Photos from the image-classification dataset "plant_disease.v1i.folder (1)" in the GitHub repository Khushi-203006/Projects. Its 11 classes are: apple black rot, apple healthy leaf, apple scab, apple cedar rust, corn maize healthy, grape black rot, grape healthy, bell pepper bacterial spot, bell pepper healthy, blueberry healthy, corn maize common rust.

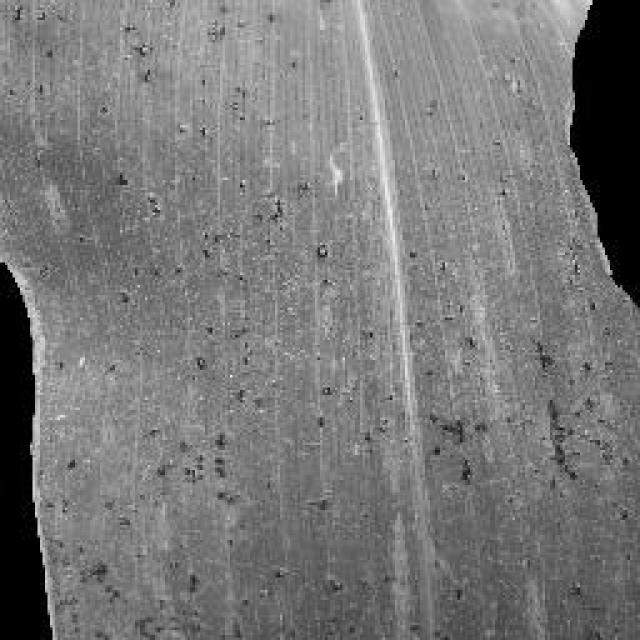
Label: corn maize common rust

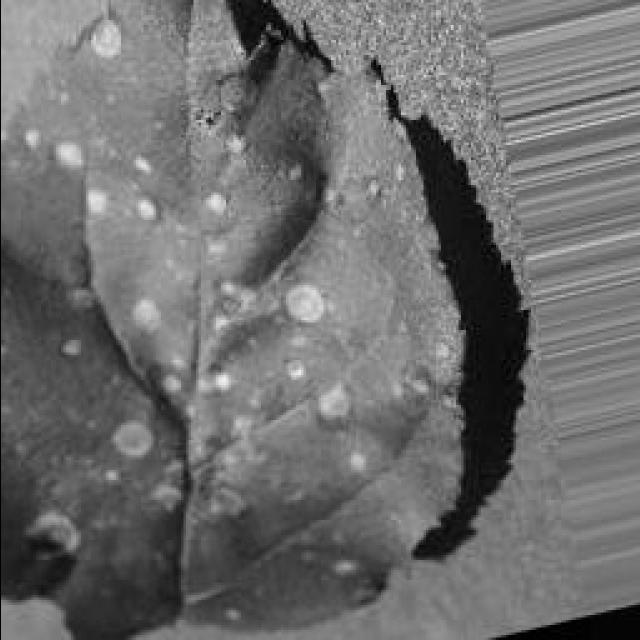
Label: apple black rot

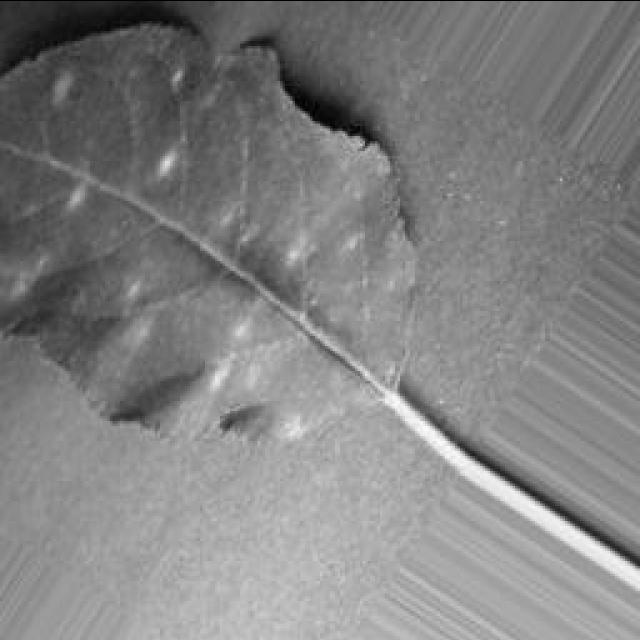
Label: apple cedar rust

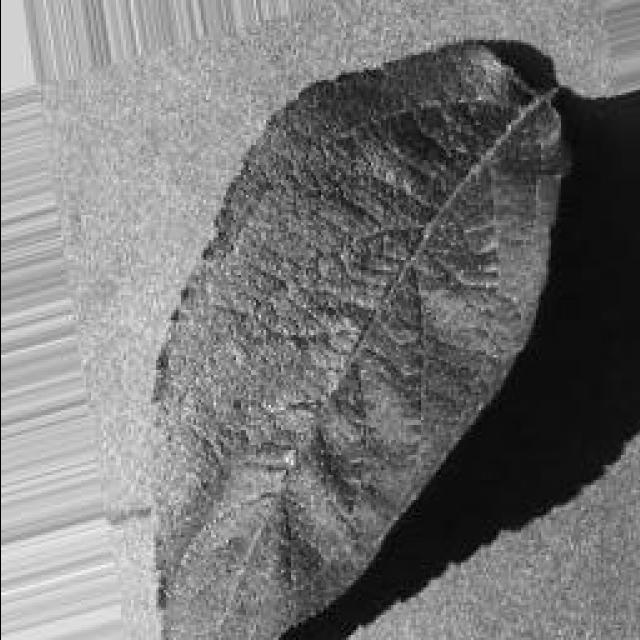
Label: apple healthy leaf

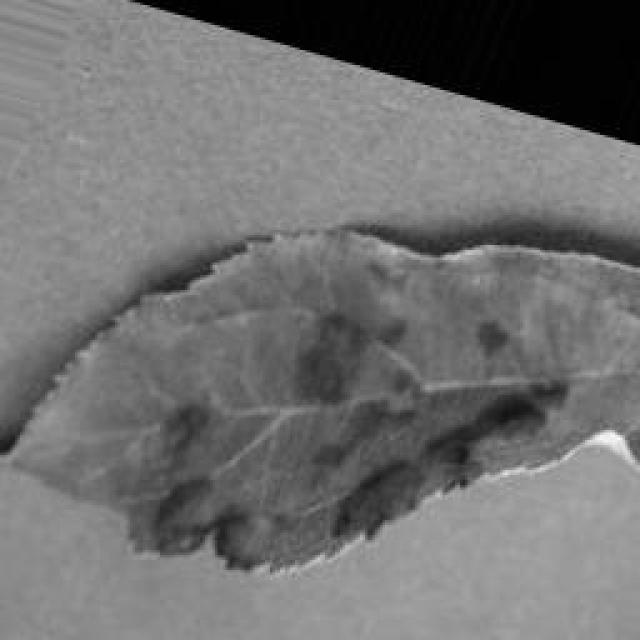
Label: apple scab

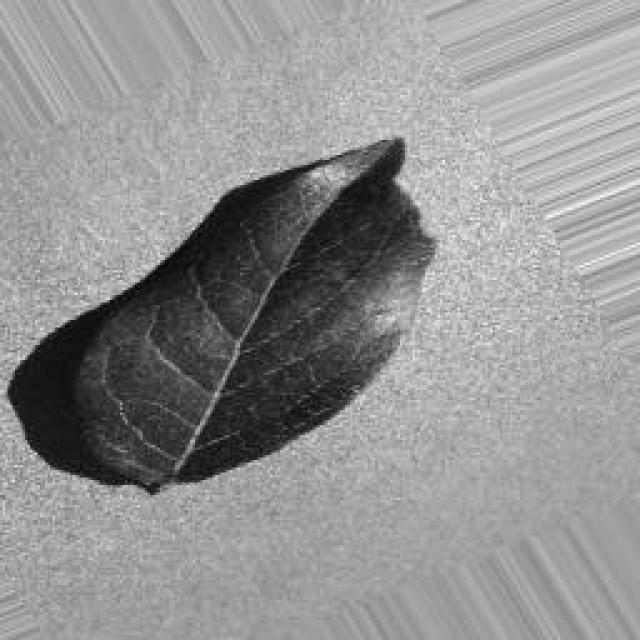
Label: blueberry healthy
